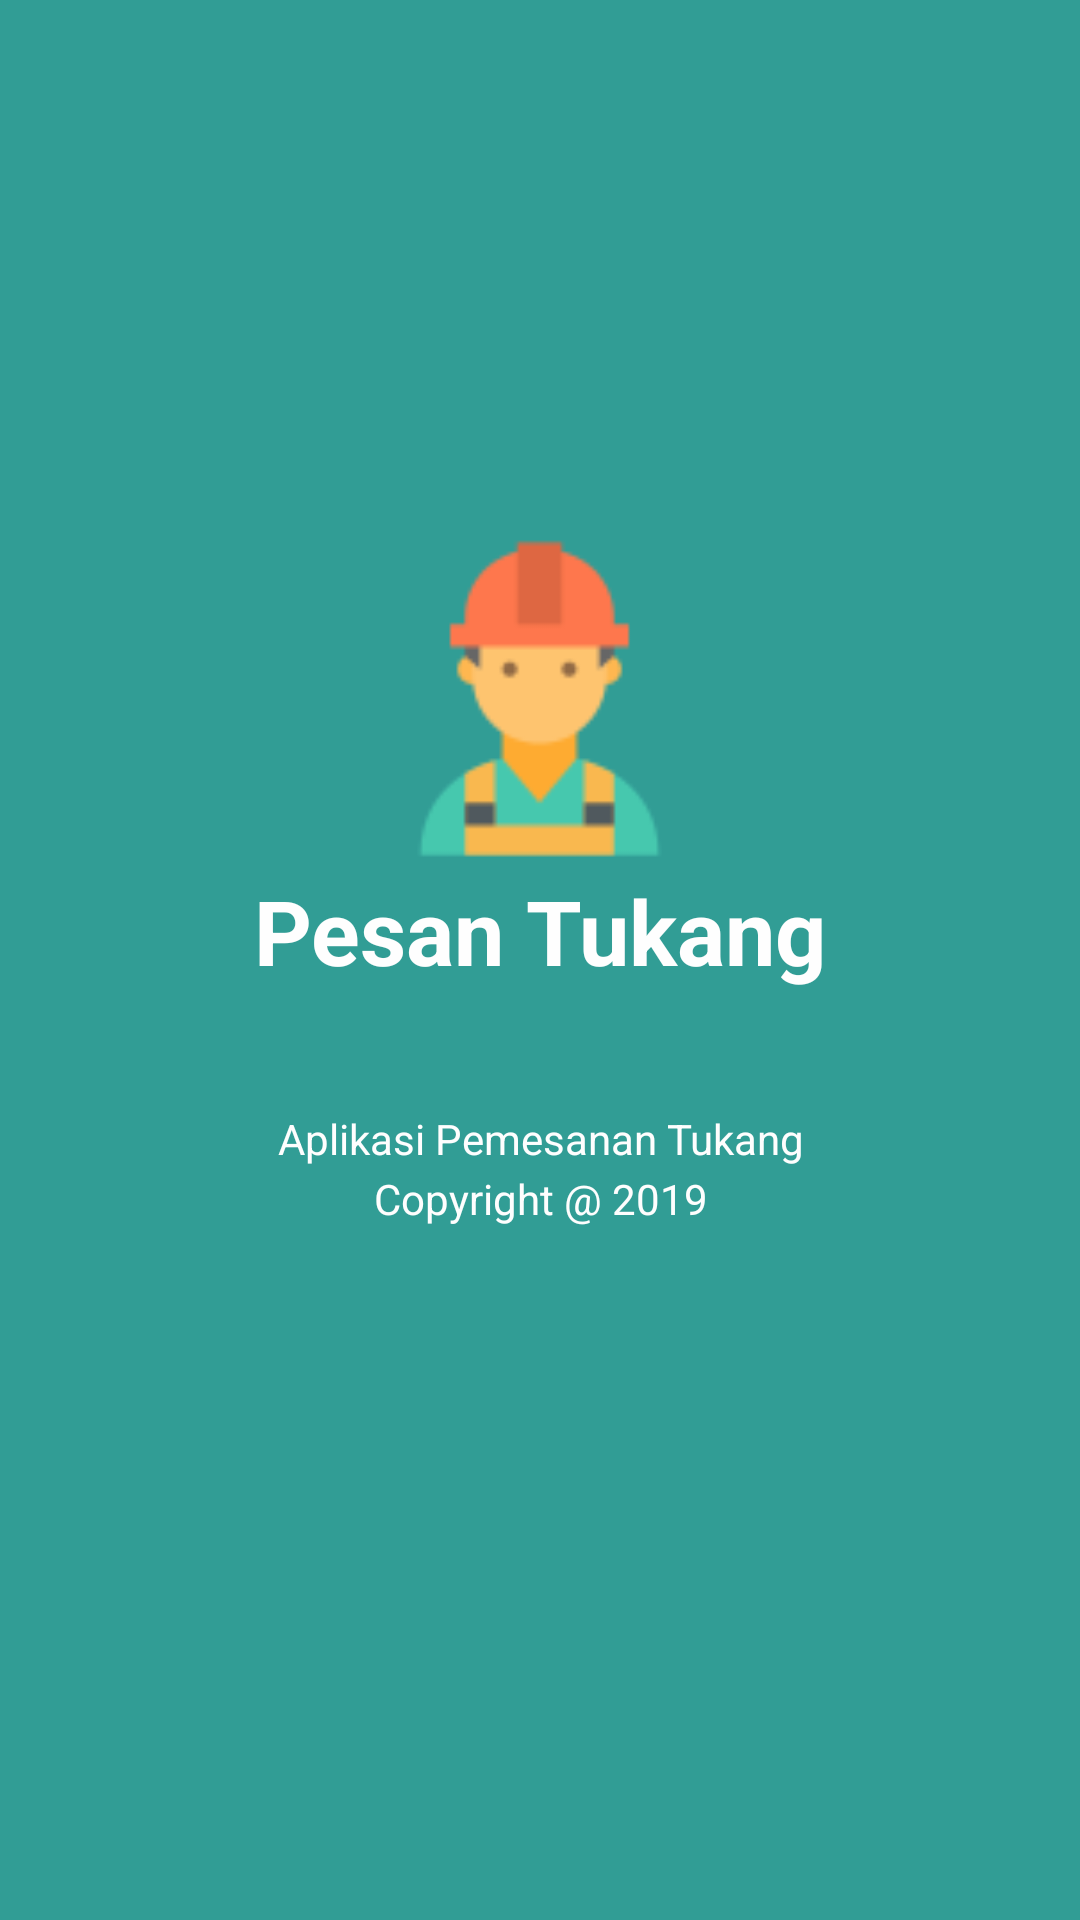

Produce the Android XML layout that renders to this screen, including the resource entries it uses.
<!-- AndroidManifest.xml: application theme AppTheme -->
<!-- res/layout/activity_main.xml -->
<?xml version="1.0" encoding="utf-8"?>
<RelativeLayout xmlns:android="http://schemas.android.com/apk/res/android"
    xmlns:app="http://schemas.android.com/apk/res-auto"
    xmlns:tools="http://schemas.android.com/tools"
    android:layout_width="match_parent"
    android:layout_height="match_parent"
    android:background="@color/colorPrimary"
    android:alpha="0.8"
    tools:context=".MainActivity">


    <RelativeLayout
        android:paddingTop="60dp"
        android:paddingBottom="60dp"
        android:layout_width="match_parent"
        android:layout_height="match_parent">

        <TextView
            android:id="@+id/textView3"
            android:layout_width="match_parent"
            android:layout_height="wrap_content"
            android:layout_marginTop="310dp"
            android:text="Aplikasi Pemesanan Tukang"
            android:textAlignment="center"
            android:textColor="#FFFFFF" />

        <ImageView
            android:id="@+id/imageView"
            android:layout_width="151dp"
            android:layout_height="119dp"
            android:layout_centerHorizontal="true"
            android:layout_marginTop="111dp"
            android:src="@drawable/logo_aplikasi" />

        <TextView
            android:id="@+id/textView"
            android:layout_width="match_parent"
            android:layout_height="wrap_content"
            android:layout_below="@+id/imageView"
            android:text="Pesan Tukang"
            android:textAlignment="center"
            android:textColor="#FFFFFF"
            android:textSize="30sp"
            android:textStyle="bold" />

        <TextView
            android:id="@+id/textView2"
            android:layout_width="match_parent"
            android:layout_height="wrap_content"
            android:layout_marginTop="330dp"
            android:text="Copyright @ 2019"
            android:textAlignment="center"
            android:textColor="#FFFFFF" />

    </RelativeLayout>


</RelativeLayout>
<!-- resources referenced by this layout -->
<resources>
  <color name="colorPrimary">#00867d</color>
  <!-- drawable logo_aplikasi: png bitmap (drawable, 2866 bytes) -->
  <style name="AppTheme" parent="Theme.AppCompat.Light.DarkActionBar">
          
          <item name="colorPrimary">@color/colorPrimary</item>
          <item name="colorPrimaryDark">@color/colorPrimaryDark</item>
          <item name="colorAccent">@color/colorAccent</item>
      </style>
  <color name="colorPrimaryDark">#00867d</color>
  <color name="colorAccent">#00867d</color>
</resources>
